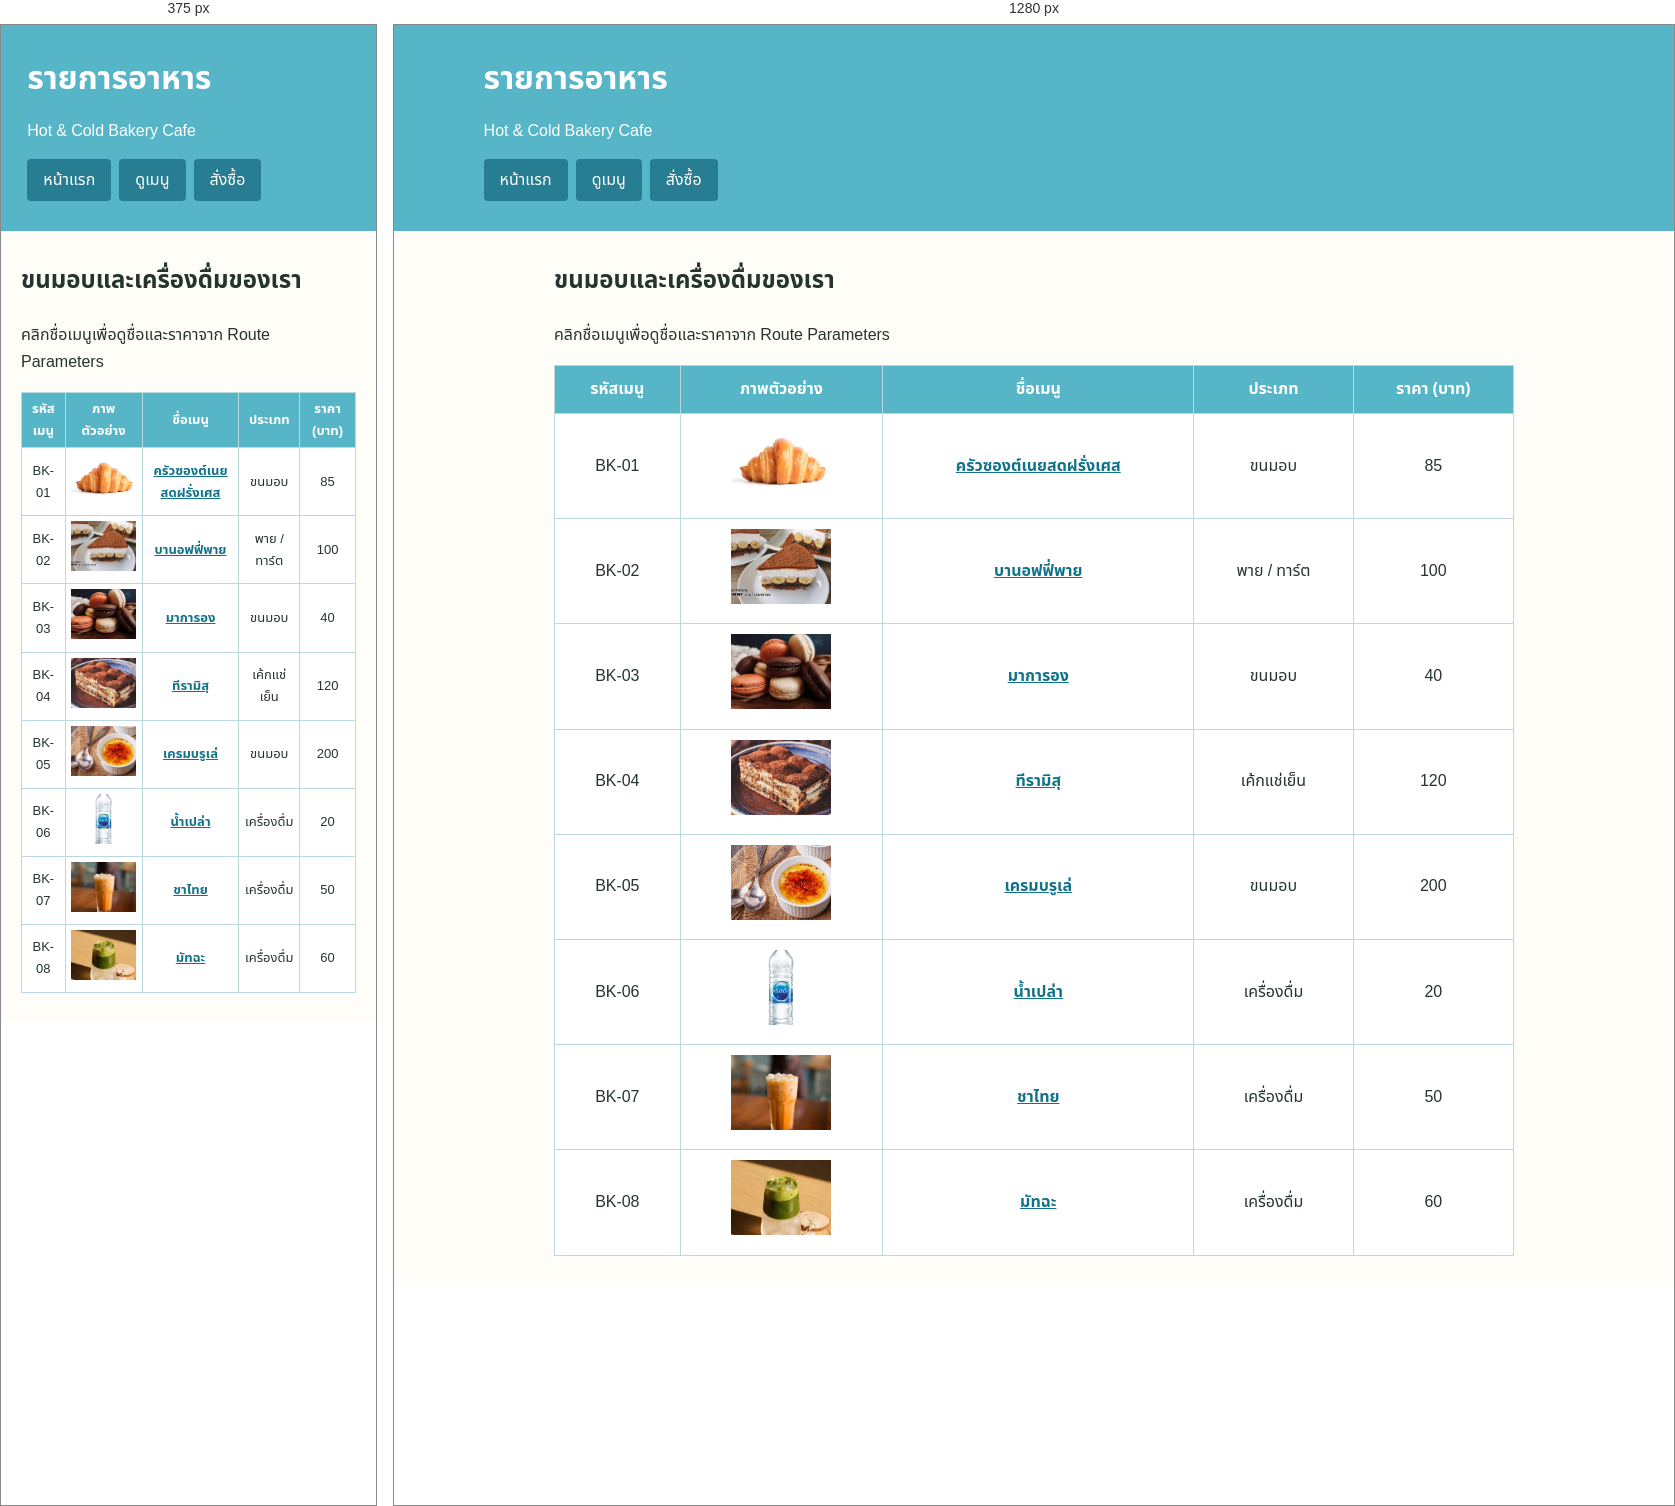
Rendered at 375 px and 1280 px, left to right.

<!-- file: menu.htm -->
<!doctype html>
<html lang="th">
  <head>
    <meta charset="UTF-8" />
    <meta name="viewport" content="width=device-width, initial-scale=1.0" />
    <title>รายการอาหาร | Hot & Cold Bakery Cafe</title>
    <link rel="stylesheet" href="/public/css/style.css" />
  </head>
  <body>
    <header>
      <h1>รายการอาหาร</h1>
      <p>Hot & Cold Bakery Cafe</p>
      <nav><a href="/home">หน้าแรก</a><a href="/menu">ดูเมนู</a><a href="/order">สั่งซื้อ</a></nav>
    </header>
    <main>
      <h2>ขนมอบและเครื่องดื่มของเรา</h2>
      <p>คลิกชื่อเมนูเพื่อดูชื่อและราคาจาก Route Parameters</p>
      <table>
        <tr><th>รหัสเมนู</th><th>ภาพตัวอย่าง</th><th>ชื่อเมนู</th><th>ประเภท</th><th>ราคา (บาท)</th></tr>
        <tr><td>BK-01</td><td><img src="/public/images/img1.webp" alt="ครัวซองต์เนยสด"></td><td><a href="/item/ครัวซองต์เนยสดฝรั่งเศส/price/85">ครัวซองต์เนยสดฝรั่งเศส</a></td><td>ขนมอบ</td><td>85</td></tr>
        <tr><td>BK-02</td><td><img src="/public/images/img2.jpg" alt="บานอฟฟี่พาย"></td><td><a href="/item/บานอฟฟี่พาย/price/100">บานอฟฟี่พาย</a></td><td>พาย / ทาร์ต</td><td>100</td></tr>
        <tr><td>BK-03</td><td><img src="/public/images/img3.webp" alt="มาการอง"></td><td><a href="/item/มาการอง/price/40">มาการอง</a></td><td>ขนมอบ</td><td>40</td></tr>
        <tr><td>BK-04</td><td><img src="/public/images/img4.jpg" alt="ทีรามิสุ"></td><td><a href="/item/ทีรามิสุ/price/120">ทีรามิสุ</a></td><td>เค้กแช่เย็น</td><td>120</td></tr>
        <tr><td>BK-05</td><td><img src="/public/images/img5.jpg" alt="เครมบรูเล่"></td><td><a href="/item/เครมบรูเล่/price/200">เครมบรูเล่</a></td><td>ขนมอบ</td><td>200</td></tr>
        <tr><td>BK-06</td><td><img src="/public/images/img6.jpeg" alt="น้ำเปล่า"></td><td><a href="/item/น้ำเปล่า/price/20">น้ำเปล่า</a></td><td>เครื่องดื่ม</td><td>20</td></tr>
        <tr><td>BK-07</td><td><img src="/public/images/img7.jpg" alt="ชาไทย"></td><td><a href="/item/ชาไทย/price/50">ชาไทย</a></td><td>เครื่องดื่ม</td><td>50</td></tr>
        <tr><td>BK-08</td><td><img src="/public/images/img8.jpeg" alt="มัทฉะ"></td><td><a href="/item/มัทฉะ/price/60">มัทฉะ</a></td><td>เครื่องดื่ม</td><td>60</td></tr>
      </table>
    </main>
  </body>
</html>


/* @media block from style.css */
@media(max-width:600px){.home-grid{grid-template-columns:repeat(2,1fr)}table{font-size:13px}td,th{padding:5px}td img{width:65px;height:50px}}